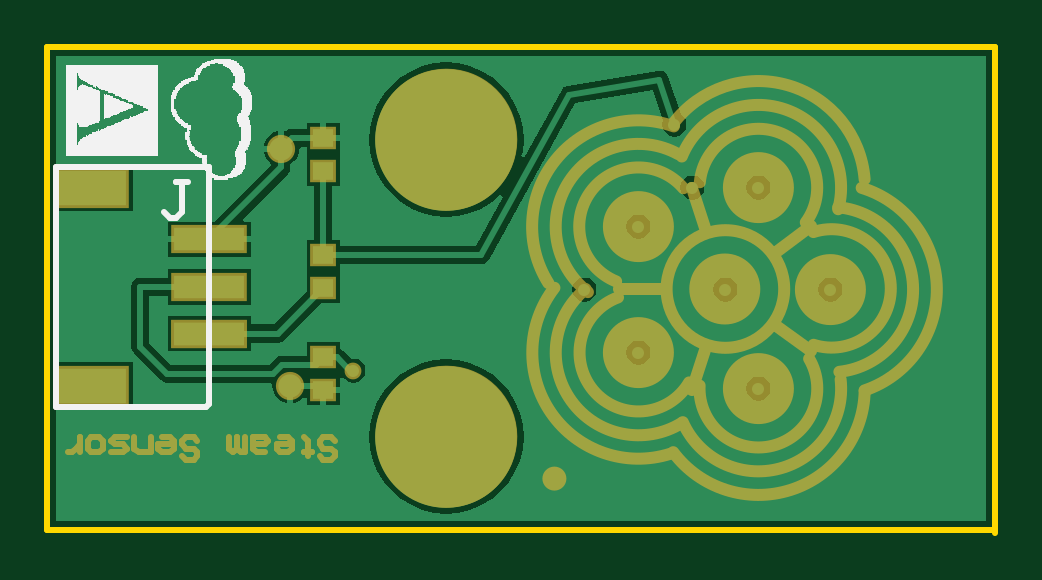
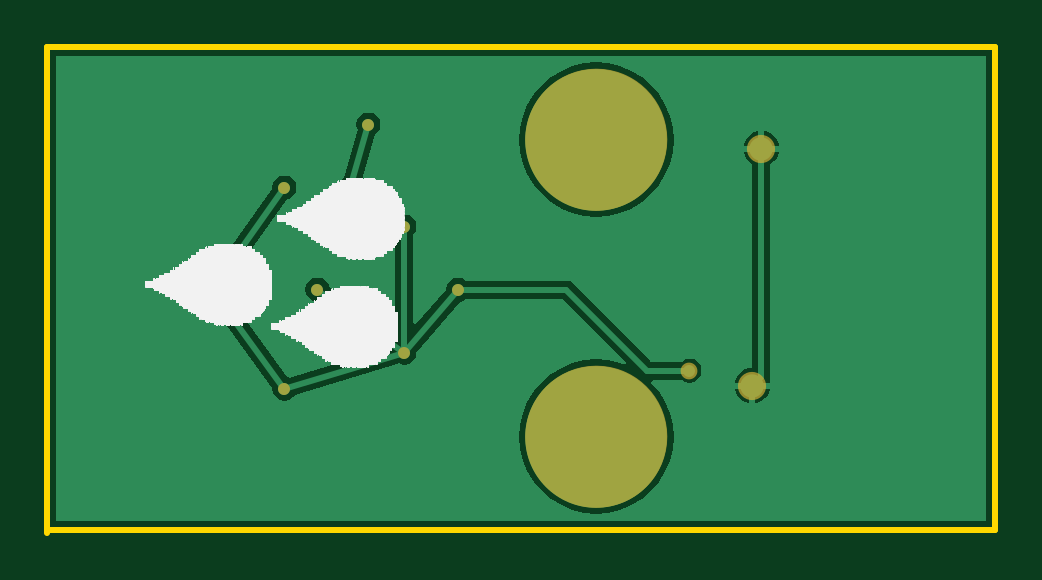
Circuit board: 10 layer files. Board 40.1 x 20.6 mm.
- drill: PCB1.DRL (324 bytes)
- bottom_copper: PCB1.GBL (4803 bytes)
- bottom_silk: PCB1.GBO (51078 bytes)
- paste: PCB1.GBP (371 bytes)
- bottom_mask: PCB1.GBS (1005 bytes)
- outline: PCB1.GKO (459 bytes)
- top_copper: PCB1.GTL (7431 bytes)
- top_silk: PCB1.GTO (113930 bytes)
- paste: PCB1.GTP (427 bytes)
- top_mask: PCB1.GTS (3418 bytes)

=== drill: PCB1.DRL (324 bytes, source withheld) ===
=== bottom_copper: PCB1.GBL ===
%FSLAX23Y23*%
%MOIN*%
G70*
G01*
G75*
G04 Layer_Physical_Order=2*
G04 Layer_Color=16711680*
%ADD10R,0.118X0.039*%
%ADD11R,0.118X0.059*%
%ADD12R,0.035X0.031*%
%ADD13C,0.010*%
%ADD14C,0.020*%
%ADD15C,0.039*%
%ADD16C,0.236*%
G36*
X1565Y15D02*
X15D01*
Y790D01*
X1565D01*
Y15D01*
D02*
G37*
%LPC*%
G36*
X419Y630D02*
X361D01*
X361Y627D01*
X364Y620D01*
X369Y614D01*
X375Y609D01*
Y255D01*
X376Y249D01*
X376Y248D01*
X376Y248D01*
X376Y245D01*
X434D01*
X434Y248D01*
X431Y255D01*
X426Y261D01*
X420Y266D01*
X413Y269D01*
X405Y270D01*
Y609D01*
X411Y614D01*
X416Y620D01*
X419Y627D01*
X419Y630D01*
D02*
G37*
G36*
X434Y235D02*
X410D01*
Y211D01*
X413Y211D01*
X420Y214D01*
X426Y219D01*
X431Y225D01*
X434Y232D01*
X434Y235D01*
D02*
G37*
G36*
X400D02*
X376D01*
X376Y232D01*
X379Y225D01*
X384Y219D01*
X390Y214D01*
X397Y211D01*
X400Y211D01*
Y235D01*
D02*
G37*
G36*
X1185Y590D02*
X1177Y589D01*
X1171Y584D01*
X1166Y578D01*
X1165Y570D01*
X1166Y562D01*
X1171Y556D01*
X1177Y551D01*
X1180Y551D01*
X1285Y402D01*
X1285Y400D01*
X1285Y399D01*
X1180Y254D01*
X1177Y254D01*
X1177Y253D01*
X1024Y299D01*
X1024Y304D01*
X1129Y380D01*
X1130Y380D01*
X1138Y381D01*
X1144Y386D01*
X1149Y392D01*
X1150Y400D01*
X1149Y408D01*
X1144Y414D01*
X1138Y419D01*
X1130Y420D01*
X1122Y419D01*
X1116Y414D01*
X1111Y408D01*
X1111Y405D01*
X1005Y328D01*
X1000Y330D01*
Y492D01*
X1004Y497D01*
X1005Y505D01*
X1004Y513D01*
X999Y519D01*
X993Y524D01*
X985Y525D01*
X977Y524D01*
X971Y519D01*
X966Y513D01*
X965Y505D01*
X966Y497D01*
X970Y492D01*
Y344D01*
X965Y342D01*
X915Y400D01*
X915Y400D01*
X914Y408D01*
X909Y414D01*
X903Y419D01*
X895Y420D01*
X887Y419D01*
X882Y415D01*
X715D01*
X709Y414D01*
X704Y411D01*
X574Y280D01*
X523D01*
X518Y284D01*
X510Y285D01*
X502Y284D01*
X496Y279D01*
X491Y273D01*
X490Y265D01*
X491Y257D01*
X496Y251D01*
X502Y246D01*
X510Y245D01*
X518Y246D01*
X523Y250D01*
X571D01*
X574Y245D01*
X561Y231D01*
X550Y213D01*
X543Y195D01*
X538Y175D01*
X536Y155D01*
X538Y135D01*
X543Y115D01*
X550Y97D01*
X561Y79D01*
X574Y64D01*
X589Y51D01*
X607Y41D01*
X625Y33D01*
X645Y28D01*
X665Y26D01*
X685Y28D01*
X705Y33D01*
X723Y41D01*
X741Y51D01*
X756Y64D01*
X769Y79D01*
X780Y97D01*
X787Y115D01*
X792Y135D01*
X794Y155D01*
X792Y175D01*
X787Y195D01*
X780Y213D01*
X769Y231D01*
X756Y246D01*
X741Y259D01*
X723Y269D01*
X705Y277D01*
X685Y282D01*
X665Y284D01*
X645Y282D01*
X625Y277D01*
X618Y274D01*
X615Y278D01*
X721Y385D01*
X882D01*
X887Y381D01*
X892Y380D01*
X965Y295D01*
X965Y295D01*
X966Y287D01*
X971Y281D01*
X977Y276D01*
X985Y275D01*
X993Y276D01*
X993Y277D01*
X1168Y224D01*
X1171Y221D01*
X1177Y216D01*
X1185Y215D01*
X1193Y216D01*
X1199Y221D01*
X1204Y227D01*
X1205Y235D01*
X1205Y236D01*
X1310Y381D01*
X1313Y381D01*
X1319Y386D01*
X1324Y392D01*
X1325Y400D01*
X1324Y408D01*
X1319Y414D01*
X1313Y419D01*
X1310Y419D01*
X1205Y568D01*
X1205Y570D01*
X1204Y578D01*
X1199Y584D01*
X1193Y589D01*
X1185Y590D01*
D02*
G37*
G36*
X385Y664D02*
X382Y664D01*
X375Y661D01*
X369Y656D01*
X364Y650D01*
X361Y643D01*
X361Y640D01*
X385D01*
Y664D01*
D02*
G37*
G36*
X395D02*
Y640D01*
X419D01*
X419Y643D01*
X416Y650D01*
X411Y656D01*
X405Y661D01*
X398Y664D01*
X395Y664D01*
D02*
G37*
G36*
X665Y779D02*
X645Y777D01*
X625Y772D01*
X607Y765D01*
X589Y754D01*
X574Y741D01*
X561Y726D01*
X550Y708D01*
X543Y690D01*
X538Y670D01*
X536Y650D01*
X538Y630D01*
X543Y610D01*
X550Y592D01*
X561Y574D01*
X574Y559D01*
X589Y546D01*
X607Y535D01*
X625Y528D01*
X645Y523D01*
X665Y521D01*
X685Y523D01*
X705Y528D01*
X723Y535D01*
X741Y546D01*
X756Y559D01*
X769Y574D01*
X780Y592D01*
X787Y610D01*
X792Y630D01*
X794Y650D01*
X792Y670D01*
X787Y690D01*
X780Y708D01*
X769Y726D01*
X756Y741D01*
X741Y754D01*
X723Y765D01*
X705Y772D01*
X685Y777D01*
X665Y779D01*
D02*
G37*
G36*
X1045Y695D02*
X1037Y694D01*
X1031Y689D01*
X1026Y683D01*
X1025Y675D01*
X1026Y667D01*
X1031Y661D01*
X1034Y659D01*
X1057Y578D01*
X1056Y578D01*
X1055Y570D01*
X1056Y562D01*
X1061Y556D01*
X1067Y551D01*
X1075Y550D01*
X1083Y551D01*
X1089Y556D01*
X1094Y562D01*
X1095Y570D01*
X1094Y578D01*
X1089Y584D01*
X1086Y586D01*
X1063Y667D01*
X1064Y667D01*
X1065Y675D01*
X1064Y683D01*
X1059Y689D01*
X1053Y694D01*
X1045Y695D01*
D02*
G37*
%LPD*%
D13*
X390Y255D02*
Y635D01*
Y255D02*
X405Y240D01*
X510Y265D02*
X580D01*
X715Y400D01*
X895D01*
X985Y295D01*
X1185Y235D01*
X1305Y400D01*
X1185Y570D02*
X1305Y400D01*
X985Y295D02*
X1130Y400D01*
X985Y295D02*
Y505D01*
X1045Y675D02*
X1075Y570D01*
D14*
D03*
X895Y400D02*
D03*
X985Y505D02*
D03*
Y295D02*
D03*
X1185Y235D02*
D03*
X1130Y400D02*
D03*
X1305D02*
D03*
X1185Y570D02*
D03*
X1045Y675D02*
D03*
X510Y265D02*
D03*
D15*
X405Y240D02*
D03*
X390Y635D02*
D03*
X754Y650D02*
D03*
X728Y587D02*
D03*
X665Y561D02*
D03*
X602Y587D02*
D03*
X576Y650D02*
D03*
X665Y739D02*
D03*
X728Y713D02*
D03*
X602D02*
D03*
Y218D02*
D03*
X728D02*
D03*
X665Y244D02*
D03*
X576Y155D02*
D03*
X602Y92D02*
D03*
X665Y66D02*
D03*
X728Y92D02*
D03*
X754Y155D02*
D03*
D16*
X665Y650D02*
D03*
Y155D02*
D03*
M02*

=== bottom_silk: PCB1.GBO (51078 bytes, source omitted) ===
=== paste: PCB1.GBP ===
%FSLAX23Y23*%
%MOIN*%
G70*
G01*
G75*
G04 Layer_Color=128*
%ADD10R,0.118X0.039*%
%ADD11R,0.118X0.059*%
%ADD12R,0.035X0.031*%
%ADD13C,0.010*%
%ADD14C,0.020*%
%ADD15C,0.039*%
%ADD16C,0.236*%
%ADD17C,0.000*%
%ADD18C,0.000*%
%ADD19C,0.020*%
%ADD20C,0.059*%
%ADD21C,0.004*%
%ADD22R,0.126X0.047*%
%ADD23R,0.126X0.067*%
%ADD24R,0.043X0.039*%
%ADD25C,0.047*%
%ADD26C,0.028*%
M02*

=== bottom_mask: PCB1.GBS ===
%FSLAX23Y23*%
%MOIN*%
G70*
G01*
G75*
G04 Layer_Color=16711935*
%ADD10R,0.118X0.039*%
%ADD11R,0.118X0.059*%
%ADD12R,0.035X0.031*%
%ADD13C,0.010*%
%ADD14C,0.020*%
%ADD15C,0.039*%
%ADD16C,0.236*%
%ADD17C,0.000*%
%ADD18C,0.000*%
%ADD19C,0.020*%
%ADD20C,0.059*%
%ADD21C,0.004*%
%ADD22R,0.126X0.047*%
%ADD23R,0.126X0.067*%
%ADD24R,0.043X0.039*%
%ADD25C,0.047*%
%ADD26C,0.028*%
D14*
X1075Y570D02*
D03*
X895Y400D02*
D03*
X985Y505D02*
D03*
Y295D02*
D03*
X1185Y235D02*
D03*
X1130Y400D02*
D03*
X1305D02*
D03*
X1185Y570D02*
D03*
X1045Y675D02*
D03*
D15*
X754Y650D02*
D03*
X728Y587D02*
D03*
X665Y561D02*
D03*
X602Y587D02*
D03*
X576Y650D02*
D03*
X665Y739D02*
D03*
X728Y713D02*
D03*
X602D02*
D03*
Y218D02*
D03*
X728D02*
D03*
X665Y244D02*
D03*
X576Y155D02*
D03*
X602Y92D02*
D03*
X665Y66D02*
D03*
X728Y92D02*
D03*
X754Y155D02*
D03*
D16*
X665Y650D02*
D03*
Y155D02*
D03*
D20*
X754Y650D02*
G03*
X754Y650I-89J0D01*
G01*
Y155D02*
G03*
X754Y155I-89J0D01*
G01*
D25*
X405Y240D02*
D03*
X390Y635D02*
D03*
D26*
X510Y265D02*
D03*
M02*

=== outline: PCB1.GKO ===
%FSLAX23Y23*%
%MOIN*%
G70*
G01*
G75*
G04 Layer_Color=16711935*
%ADD10R,0.118X0.039*%
%ADD11R,0.118X0.059*%
%ADD12R,0.035X0.031*%
%ADD13C,0.010*%
%ADD14C,0.020*%
%ADD15C,0.039*%
%ADD16C,0.236*%
%ADD17C,0.000*%
%ADD18C,0.000*%
%ADD19C,0.020*%
%ADD20C,0.059*%
%ADD21C,0.004*%
%ADD22R,0.126X0.047*%
%ADD23R,0.126X0.067*%
%ADD24R,0.043X0.039*%
%ADD25C,0.047*%
%ADD26C,0.028*%
D13*
X0Y805D02*
X1580D01*
X0Y0D02*
X1575D01*
X0D02*
Y805D01*
X1580Y-5D02*
Y805D01*
M02*

=== top_copper: PCB1.GTL (7431 bytes, source omitted) ===
=== top_silk: PCB1.GTO (113930 bytes, source omitted) ===
=== paste: PCB1.GTP ===
%FSLAX23Y23*%
%MOIN*%
G70*
G01*
G75*
G04 Layer_Color=8421504*
%ADD10R,0.118X0.039*%
%ADD11R,0.118X0.059*%
%ADD12R,0.035X0.031*%
%ADD13C,0.010*%
%ADD14C,0.020*%
%ADD15C,0.039*%
%ADD16C,0.236*%
%ADD17C,0.000*%
%ADD18C,0.000*%
D10*
X270Y326D02*
D03*
Y405D02*
D03*
Y484D02*
D03*
Y326D02*
D03*
D11*
X73Y240D02*
D03*
Y570D02*
D03*
D12*
X460Y288D02*
D03*
Y232D02*
D03*
X460Y597D02*
D03*
Y653D02*
D03*
Y402D02*
D03*
Y458D02*
D03*
M02*

=== top_mask: PCB1.GTS ===
%FSLAX23Y23*%
%MOIN*%
G70*
G01*
G75*
G04 Layer_Color=8388736*
%ADD10R,0.118X0.039*%
%ADD11R,0.118X0.059*%
%ADD12R,0.035X0.031*%
%ADD13C,0.010*%
%ADD14C,0.020*%
%ADD15C,0.039*%
%ADD16C,0.236*%
%ADD17C,0.000*%
%ADD18C,0.000*%
%ADD19C,0.020*%
%ADD20C,0.059*%
%ADD21C,0.004*%
%ADD22R,0.126X0.047*%
%ADD23R,0.126X0.067*%
%ADD24R,0.043X0.039*%
%ADD25C,0.047*%
%ADD26C,0.028*%
D13*
X454Y122D02*
X460Y116D01*
X473D01*
X480Y122D01*
Y129D01*
X473Y135D01*
X460D01*
X454Y142D01*
Y148D01*
X460Y155D01*
X473D01*
X480Y148D01*
X434Y122D02*
Y129D01*
X441D01*
X428D01*
X434D01*
Y148D01*
X428Y155D01*
X388D02*
X401D01*
X408Y148D01*
Y135D01*
X401Y129D01*
X388D01*
X382Y135D01*
Y142D01*
X408D01*
X362Y129D02*
X349D01*
X342Y135D01*
Y155D01*
X362D01*
X368Y148D01*
X362Y142D01*
X342D01*
X329Y155D02*
Y129D01*
X323D01*
X316Y135D01*
Y155D01*
Y135D01*
X309Y129D01*
X303Y135D01*
Y155D01*
X224Y122D02*
X231Y116D01*
X244D01*
X250Y122D01*
Y129D01*
X244Y135D01*
X231D01*
X224Y142D01*
Y148D01*
X231Y155D01*
X244D01*
X250Y148D01*
X191Y155D02*
X204D01*
X211Y148D01*
Y135D01*
X204Y129D01*
X191D01*
X185Y135D01*
Y142D01*
X211D01*
X172Y155D02*
Y129D01*
X152D01*
X145Y135D01*
Y155D01*
X132D02*
X113D01*
X106Y148D01*
X113Y142D01*
X126D01*
X132Y135D01*
X126Y129D01*
X106D01*
X86Y155D02*
X73D01*
X67Y148D01*
Y135D01*
X73Y129D01*
X86D01*
X93Y135D01*
Y148D01*
X86Y155D01*
X54Y129D02*
Y155D01*
Y142D01*
X47Y135D01*
X41Y129D01*
X34D01*
D14*
X1075Y570D02*
D03*
X895Y400D02*
D03*
X985Y505D02*
D03*
Y295D02*
D03*
X1185Y235D02*
D03*
X1130Y400D02*
D03*
X1305D02*
D03*
X1185Y570D02*
D03*
X1045Y675D02*
D03*
D15*
X754Y650D02*
D03*
X728Y587D02*
D03*
X665Y561D02*
D03*
X602Y587D02*
D03*
X576Y650D02*
D03*
X665Y739D02*
D03*
X728Y713D02*
D03*
X602D02*
D03*
Y218D02*
D03*
X728D02*
D03*
X665Y244D02*
D03*
X576Y155D02*
D03*
X602Y92D02*
D03*
X665Y66D02*
D03*
X728Y92D02*
D03*
X754Y155D02*
D03*
D16*
X665Y650D02*
D03*
Y155D02*
D03*
D19*
X855Y85D02*
G03*
X855Y85I-10J0D01*
G01*
X1228Y401D02*
G03*
X1228Y401I-98J0D01*
G01*
X1264Y512D02*
G03*
X1087Y579I-79J58D01*
G01*
X1060Y569D02*
G03*
X948Y414I-75J-64D01*
G01*
X951Y387D02*
G03*
X1070Y245I34J-92D01*
G01*
X1087Y240D02*
G03*
X1270Y285I98J-5D01*
G01*
X1277Y308D02*
G03*
X1277Y495I30J94D01*
G01*
X1318Y534D02*
G03*
X1057Y622I-133J36D01*
G01*
X1051Y626D02*
G03*
X901Y396I-66J-121D01*
G01*
X897Y401D02*
G03*
X1057Y178I88J-106D01*
G01*
X1059Y179D02*
G03*
X1322Y250I126J56D01*
G01*
X1320Y263D02*
G03*
X1318Y537I-15J137D01*
G01*
X1362Y584D02*
G03*
X1043Y676I-177J-14D01*
G01*
X1044Y672D02*
G03*
X835Y411I-59J-167D01*
G01*
X845Y403D02*
G03*
X1038Y126I140J-108D01*
G01*
X1043Y129D02*
G03*
X1362Y231I142J106D01*
G01*
X1362Y232D02*
G03*
X1357Y569I-57J168D01*
G01*
X1213Y461D02*
X1273Y506D01*
X1075Y570D02*
X1098Y498D01*
X952Y401D02*
X1030Y401D01*
X1075Y233D02*
X1098Y304D01*
X1213Y341D02*
X1273Y297D01*
D20*
X1159Y401D02*
G03*
X1159Y401I-30J0D01*
G01*
X1335Y400D02*
G03*
X1335Y400I-30J0D01*
G01*
X1215Y570D02*
G03*
X1215Y570I-30J0D01*
G01*
X1015Y505D02*
G03*
X1015Y505I-30J0D01*
G01*
Y295D02*
G03*
X1015Y295I-30J0D01*
G01*
X1215Y235D02*
G03*
X1215Y235I-30J0D01*
G01*
X754Y650D02*
G03*
X754Y650I-89J0D01*
G01*
Y155D02*
G03*
X754Y155I-89J0D01*
G01*
D21*
X1273Y506D02*
Y508D01*
D22*
X270Y326D02*
D03*
Y405D02*
D03*
Y484D02*
D03*
Y326D02*
D03*
D23*
X73Y240D02*
D03*
Y570D02*
D03*
D24*
X460Y288D02*
D03*
Y232D02*
D03*
X460Y597D02*
D03*
Y653D02*
D03*
Y402D02*
D03*
Y458D02*
D03*
D25*
X405Y240D02*
D03*
X390Y635D02*
D03*
D26*
X510Y265D02*
D03*
M02*

